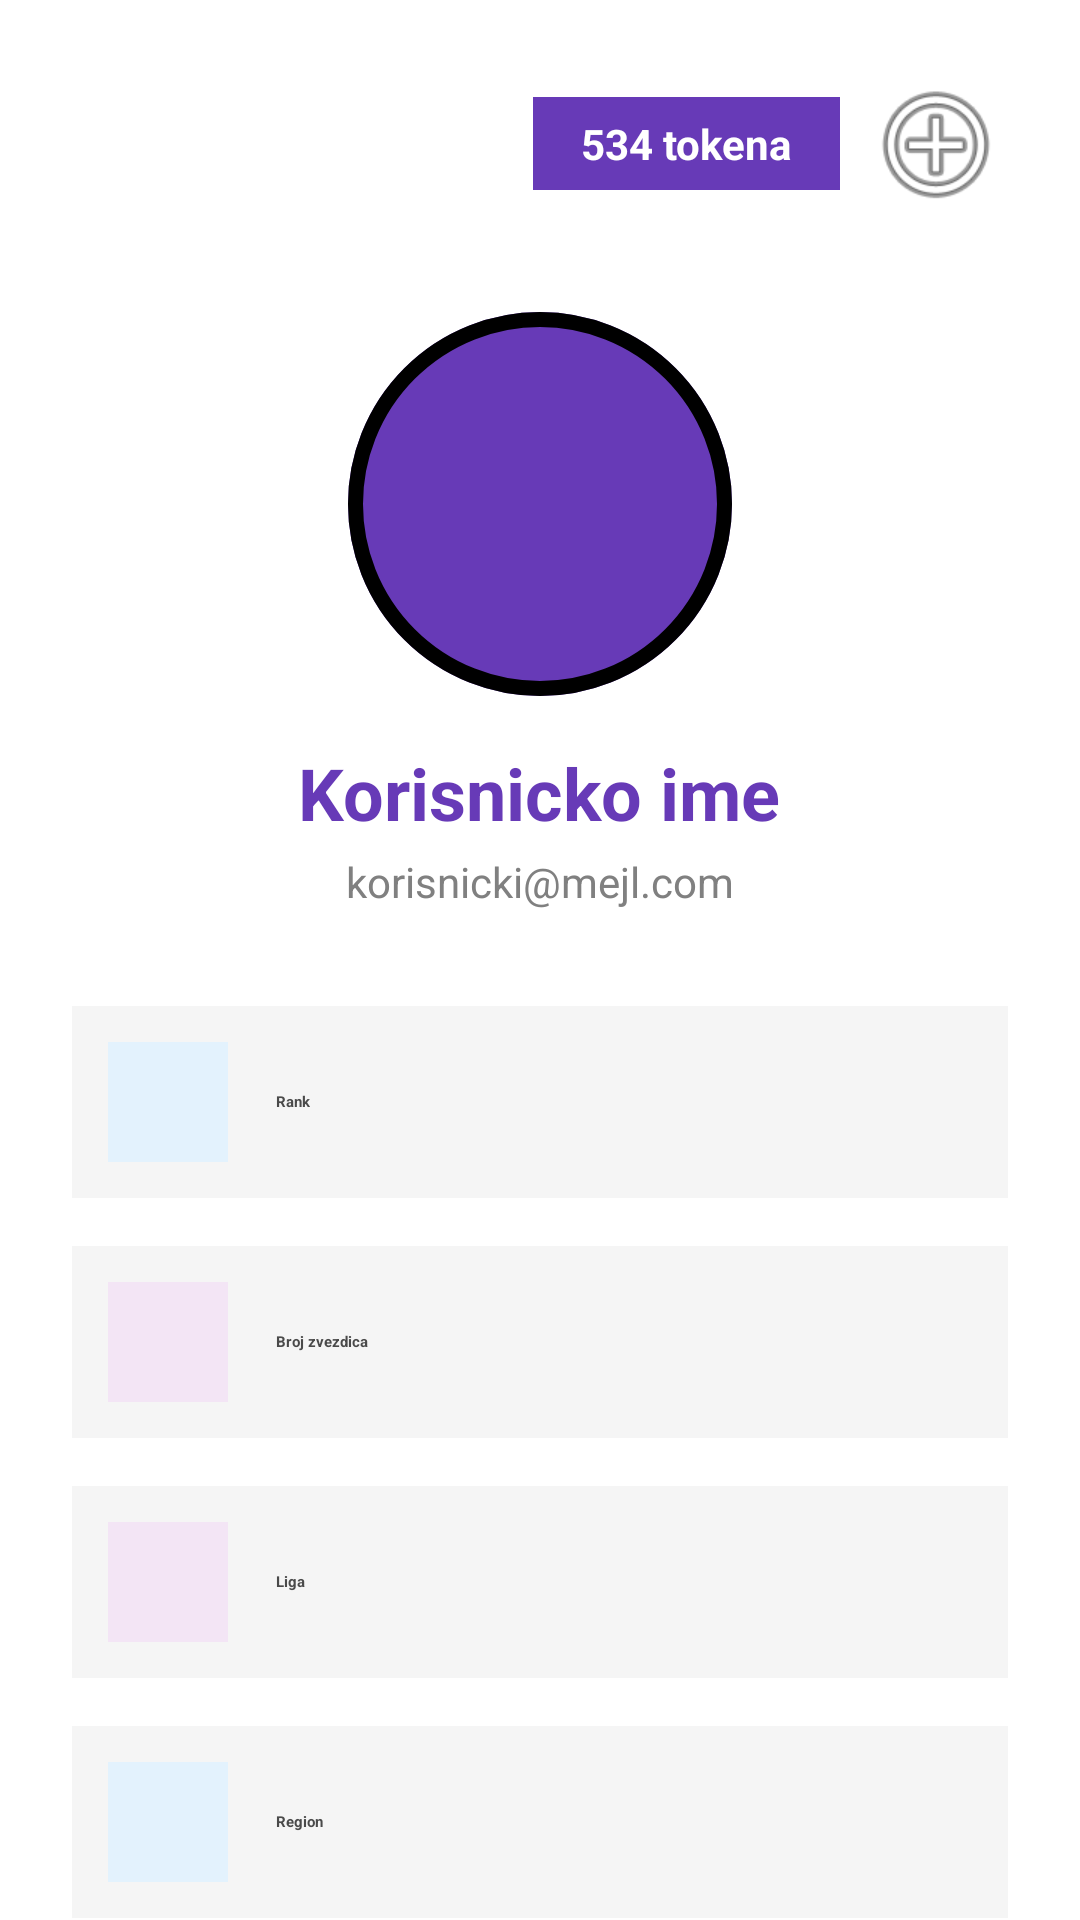

The Android layout XML behind this screen, and the referenced resources:
<!-- AndroidManifest.xml: application theme Theme.Slagalica -->
<!-- res/layout/fragment_profile.xml -->
<?xml version="1.0" encoding="utf-8"?>
<androidx.constraintlayout.widget.ConstraintLayout xmlns:android="http://schemas.android.com/apk/res/android"
    xmlns:app="http://schemas.android.com/apk/res-auto"
    xmlns:tools="http://schemas.android.com/tools"
    android:layout_width="match_parent"
    android:layout_height="match_parent"
    android:background="@color/background"
    tools:context=".presentation.fragments.profile.ProfileFragment">

    <ScrollView
        android:layout_width="match_parent"
        android:layout_height="match_parent"
        android:fillViewport="true">

        <LinearLayout
            android:layout_width="match_parent"
            android:layout_height="wrap_content"
            android:orientation="vertical"
            android:padding="24dp">

            
            <LinearLayout
                android:layout_width="match_parent"
                android:layout_height="wrap_content"
                android:orientation="horizontal"
                android:gravity="center_vertical"
                android:layout_marginBottom="32dp">

                <ImageButton
                    android:id="@+id/closeDrawerButton"
                    android:layout_width="48dp"
                    android:layout_height="48dp"
                    android:background="?attr/selectableItemBackgroundBorderless"
                    app:srcCompat="@drawable/ic_arrow_back"
                    android:contentDescription="@string/back" />

                <View
                    android:layout_width="0dp"
                    android:layout_height="1dp"
                    android:layout_weight="1" />

                <LinearLayout
                    android:layout_width="wrap_content"
                    android:layout_height="wrap_content"
                    android:orientation="horizontal"
                    android:background="@color/field_border"
                    android:paddingHorizontal="16dp"
                    android:paddingVertical="6dp"
                    android:gravity="center_vertical">

                    <TextView
                        android:layout_width="wrap_content"
                        android:layout_height="wrap_content"
                        android:text="534 tokena"
                        android:textStyle="bold"
                        android:textColor="@color/white"
                        android:textSize="14sp" />

                </LinearLayout>

                <ImageButton
                    android:id="@+id/shopButton"
                    android:layout_width="48dp"
                    android:layout_height="48dp"
                    android:layout_marginStart="8dp"
                    android:background="@color/white"
                    android:src="@android:drawable/ic_menu_add" />

            </LinearLayout>

            
            <LinearLayout
                android:layout_width="match_parent"
                android:layout_height="wrap_content"
                android:orientation="vertical"
                android:gravity="center"
                android:layout_marginBottom="32dp">

                <ImageView
                    android:id="@+id/profileAvatar"
                    android:layout_width="128dp"
                    android:layout_height="128dp"
                    android:layout_marginBottom="16dp"
                    android:background="@drawable/circular_profile_with_border"
                    android:scaleType="centerCrop"
                    android:contentDescription="@string/profile_avatar" />

                <TextView
                    android:id="@+id/usernameText"
                    android:layout_width="wrap_content"
                    android:layout_height="wrap_content"
                    android:text="Korisnicko ime"
                    android:textSize="24sp"
                    android:textStyle="bold"
                    android:textColor="@color/field_border"
                    android:layout_marginBottom="4dp" />

                <TextView
                    android:id="@+id/emailText"
                    android:layout_width="wrap_content"
                    android:layout_height="wrap_content"
                    android:text="korisnicki@mejl.com"
                    android:textSize="14sp"
                    android:textColor="@color/gray" />

            </LinearLayout>

            
            <LinearLayout
                android:layout_width="match_parent"
                android:layout_height="wrap_content"
                android:orientation="vertical"
                android:layout_marginBottom="32dp">

                <LinearLayout
                    android:layout_width="match_parent"
                    android:layout_height="wrap_content"
                    android:orientation="horizontal"
                    android:gravity="center_vertical"
                    android:padding="12dp"
                    android:background="@color/light_gray"
                    android:layout_marginBottom="16dp">

                    <View
                        android:layout_width="40dp"
                        android:layout_height="40dp"
                        android:background="@color/blue_light" />

                    <TextView
                        android:layout_width="wrap_content"
                        android:layout_height="wrap_content"
                        android:text="Rank"
                        android:textStyle="bold"
                        android:textColor="@color/gray_dark"
                        android:layout_marginStart="16dp" />

                </LinearLayout>

                <LinearLayout
                    android:layout_width="match_parent"
                    android:layout_height="wrap_content"
                    android:orientation="horizontal"
                    android:gravity="center_vertical"
                    android:padding="12dp"
                    android:background="@color/light_gray"
                    android:layout_marginBottom="16dp">

                    <View
                        android:layout_width="40dp"
                        android:layout_height="40dp"
                        android:background="@color/purple_light" />

                    <TextView
                        android:layout_width="wrap_content"
                        android:layout_height="wrap_content"
                        android:text="Broj zvezdica"
                        android:textStyle="bold"
                        android:textColor="@color/gray_dark"
                        android:layout_marginStart="16dp" />

                </LinearLayout>

                <LinearLayout
                    android:layout_width="match_parent"
                    android:layout_height="wrap_content"
                    android:orientation="horizontal"
                    android:gravity="center_vertical"
                    android:padding="12dp"
                    android:background="@color/light_gray"
                    android:layout_marginBottom="16dp">

                    <View
                        android:layout_width="40dp"
                        android:layout_height="40dp"
                        android:background="@color/purple_light" />

                    <TextView
                        android:layout_width="wrap_content"
                        android:layout_height="wrap_content"
                        android:text="Liga"
                        android:textStyle="bold"
                        android:textColor="@color/gray_dark"
                        android:layout_marginStart="16dp" />

                </LinearLayout>

                <LinearLayout
                    android:layout_width="match_parent"
                    android:layout_height="wrap_content"
                    android:orientation="horizontal"
                    android:gravity="center_vertical"
                    android:padding="12dp"
                    android:background="@color/light_gray">

                    <View
                        android:layout_width="40dp"
                        android:layout_height="40dp"
                        android:background="@color/blue_light" />

                    <TextView
                        android:layout_width="wrap_content"
                        android:layout_height="wrap_content"
                        android:text="Region"
                        android:textStyle="bold"
                        android:textColor="@color/gray_dark"
                        android:layout_marginStart="16dp" />

                </LinearLayout>

            </LinearLayout>

            
            <LinearLayout
                android:layout_width="match_parent"
                android:layout_height="wrap_content"
                android:orientation="vertical"
                android:gravity="center"
                android:padding="24dp"
                android:layout_marginBottom="32dp">

                <View
                    android:layout_width="96dp"
                    android:layout_height="96dp"
                    android:background="@color/gray_light" />

                <TextView
                    android:layout_width="wrap_content"
                    android:layout_height="wrap_content"
                    android:text="QR KOD"
                    android:textSize="10sp"
                    android:textStyle="bold"
                    android:textColor="@color/gray"
                    android:layout_marginTop="8dp"
                    android:letterSpacing="0.2" />

            </LinearLayout>

            
            <Button
                android:id="@+id/statisticsButton"
                android:layout_width="match_parent"
                android:layout_height="wrap_content"
                android:text="Statistika"
                android:textStyle="bold"
                android:padding="16dp" />

        </LinearLayout>

    </ScrollView>

</androidx.constraintlayout.widget.ConstraintLayout>
<!-- resources referenced by this layout -->
<resources>
  <color name="background">#FFFFFF</color>
  <color name="blue_light">#E3F2FD</color>
  <color name="field_border">#673AB7</color>
  <color name="gray">#808080</color>
  <color name="gray_dark">#4A4A4A</color>
  <color name="gray_light">#D3D3D3</color>
  <color name="light_gray">#F5F5F5</color>
  <color name="purple_light">#F3E5F5</color>
  <color name="white">#FFFFFFFF</color>
  <!-- drawable circular_profile_with_border (drawable) -->
  <?xml version="1.0" encoding="utf-8"?>
  <layer-list xmlns:android="http://schemas.android.com/apk/res/android">
      
      <item android:drawable="@drawable/profile_icon" />
      
      <item>
          <shape android:shape="oval">
              <solid android:color="@android:color/transparent" />
              <stroke
                  android:width="5dp"
                  android:color="@color/black" />
          </shape>
      </item>
  </layer-list>
  <string name="back">Nazad</string>
  <string name="profile_avatar">Profilna slika</string>
  <!-- drawable profile_icon (drawable) -->
  <?xml version="1.0" encoding="utf-8"?>
  <shape xmlns:android="http://schemas.android.com/apk/res/android"
      android:shape="oval">
      <solid android:color="@color/field_border" />
      <stroke
          android:width="4dp"
          android:color="@color/field_border" />
  </shape>
  <color name="black">#FF000000</color>
</resources>
